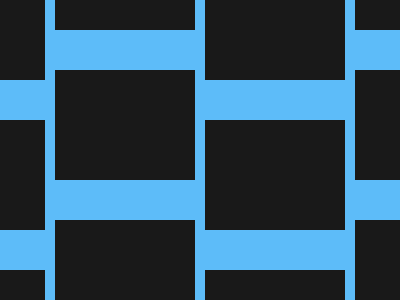

Here is a drawing made with CSS. Write the source that renders it.

<body bgcolor=#5DBCF9><p a><p b><p c>
	<style>
	p{left:55;position:fixed;background:#191919;width:140;height:110;box-shadow:-150px 50px#191919,150px 50px#191919,300px 0#191919}
	p[c]{top:-96}
	p[a]{top:54}
	p[b]{top:204}